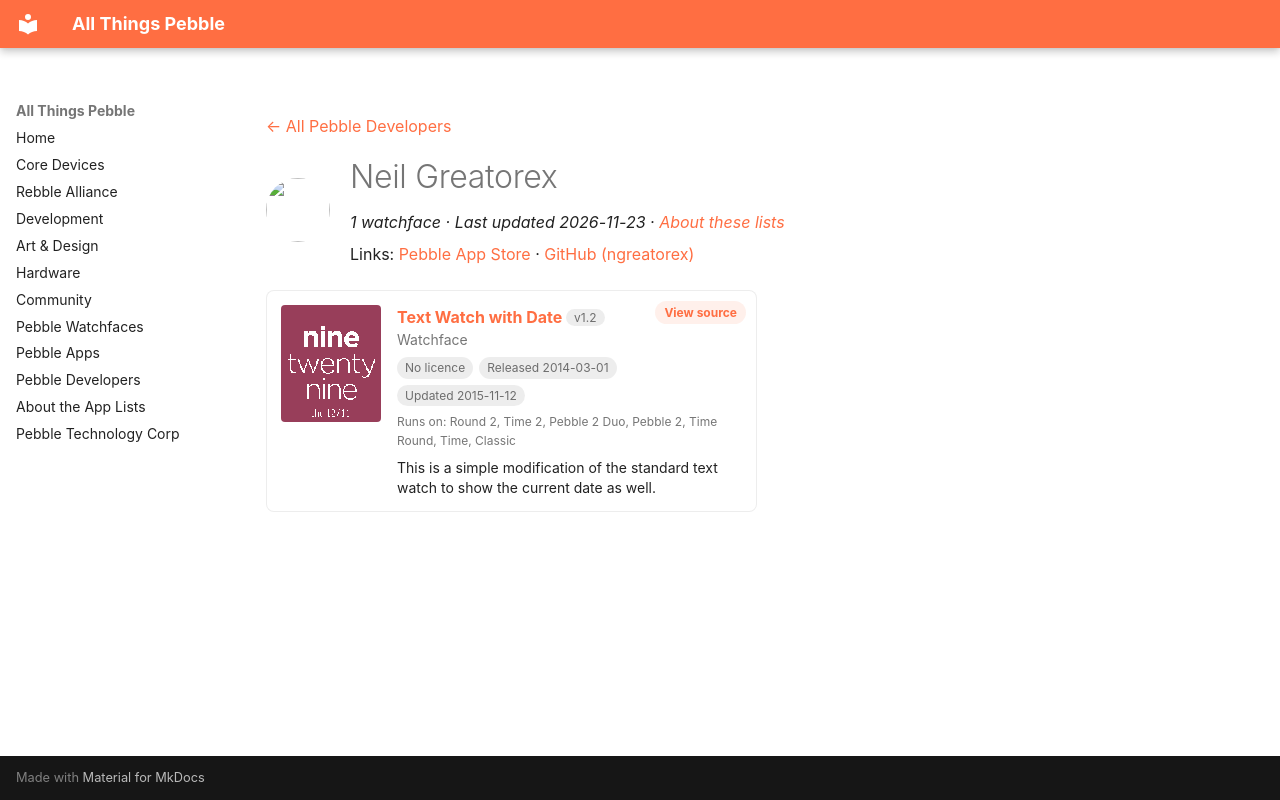

repository: saltedlolly/all-things-pebble · page: developers/neil-greatorex.html · generator: mkdocs

---
title: "Neil Greatorex"
hide:
  - toc
---

<!-- Generated by scripts/update_app_directory.py: do not edit by hand -->
[← All Pebble Developers](../developers.md)

<div class="dev-header" markdown>
<img class="dev-avatar" src="https://github.com/ngreatorex.png?size=128" alt="" width="64" height="64" loading="lazy" onerror="this.remove()">
<div class="dev-intro" markdown>

# Neil Greatorex

*1 watchface · Last updated 2026-11-23 · [About these lists](../about-app-lists.md)*

Links: [Pebble App Store](https://apps.repebble.com/apps/dev/neil-greatorex_52da6807c3e836e63d000104) · [GitHub (ngreatorex)](https://github.com/ngreatorex)

</div>
</div>

<div class="app-grid dev-apps" data-search-exclude>
<div class="app-card" data-type="watchface" data-title="text watch with date" data-released="2014-03-01" data-updated="2015-11-12">
<a class="app-shot" href="https://apps.repebble.com/53123b8592295d4809000426" data-search-exclude><img src="../images/apps/53123b8592295d4809000426.png" alt="Text Watch with Date" loading="lazy"></a>
<div class="app-info">
<h2 class="app-name" id="app-53123b8592295d4809000426"><a href="https://apps.repebble.com/53123b8592295d4809000426">Text Watch with Date</a> <span class="app-version" title="Latest version" data-search-exclude>v1.2</span></h2>
<a class="app-source" href="https://github.com/ngreatorex/PebbleTextWatch" title="Source code" data-search-exclude>View source</a>
<div class="app-dev">Watchface</div>
<div class="app-tags" data-search-exclude><span class="app-licence app-licence--none" title="Licence">No licence</span> <span title="First published in the app store">Released 2014-03-01</span> <span title="Latest release in the app store">Updated 2015-11-12</span></div>
<div class="app-watches" title="Supported watches" data-search-exclude>Runs on: Round 2, Time 2, Pebble 2 Duo, Pebble 2, Time Round, Time, Classic</div>
<p class="app-desc">This is a simple modification of the standard text watch to show the current date as well.</p>
</div>
</div>
</div>
